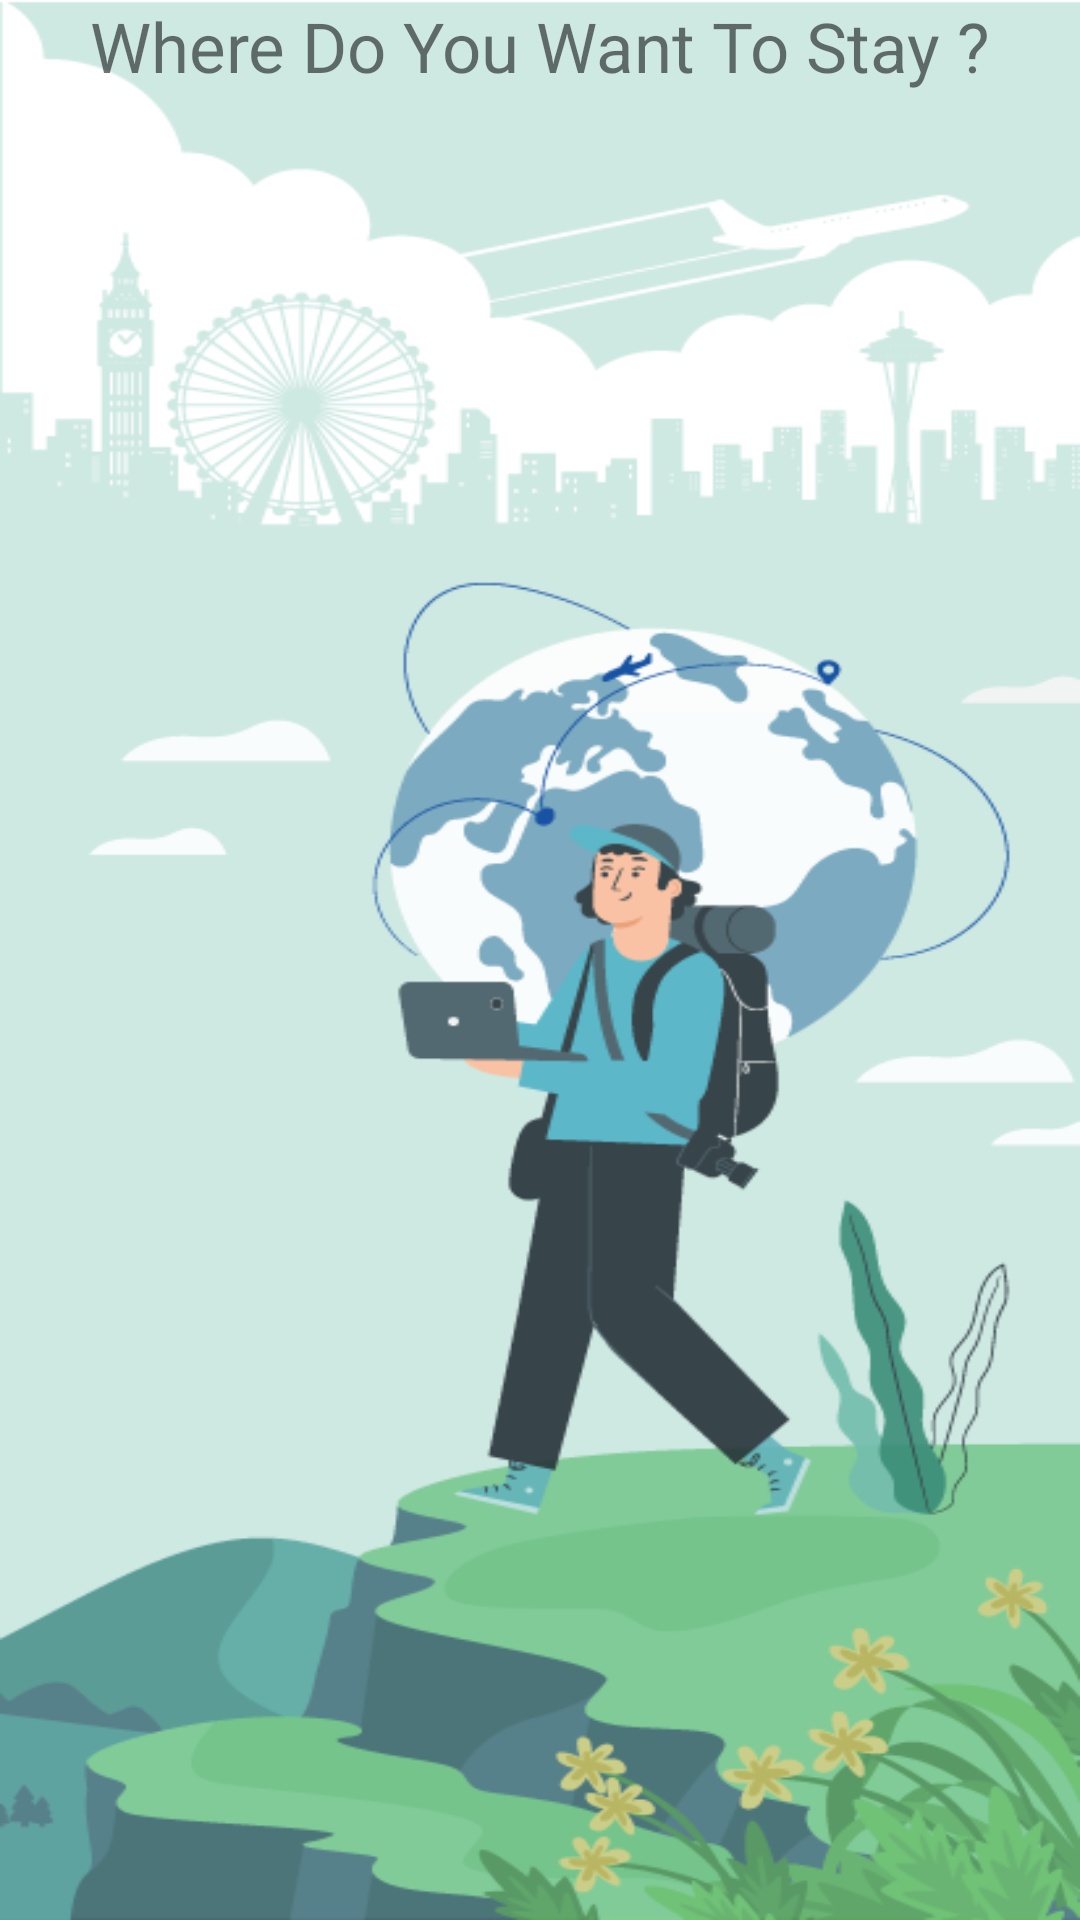

Produce the Android XML layout that renders to this screen, including the resource entries it uses.
<!-- AndroidManifest.xml: application theme Theme.GhureFiriBangladesh -->
<!-- res/layout/activity_accommodation.xml -->
<?xml version="1.0" encoding="utf-8"?>
<RelativeLayout xmlns:android="http://schemas.android.com/apk/res/android"
    xmlns:app="http://schemas.android.com/apk/res-auto"
    xmlns:tools="http://schemas.android.com/tools"
    android:layout_width="match_parent"
    android:layout_height="match_parent"
    tools:context=".Accommodation"
    android:background="@drawable/tourbg">

    <TextView
        android:layout_width="410dp"
        android:id="@+id/WhereS"
        android:layout_height="50dp"
        android:textSize="23dp"
        android:textAlignment="center"
        android:text="Where Do You Want To Stay ?"
        >
    </TextView>


    <androidx.recyclerview.widget.RecyclerView
        android:layout_width="match_parent"
        android:layout_height="match_parent"
        android:id="@+id/Hotel_List"
        android:layout_marginTop="51dp"
        />




</RelativeLayout>
<!-- resources referenced by this layout -->
<resources>
  <!-- drawable tourbg: png bitmap (drawable, 77581 bytes) -->
  <style name="Theme.GhureFiriBangladesh" parent="Theme.MaterialComponents.DayNight.NoActionBar">
          
          <item name="colorPrimary">@color/Blueishtint</item>
          <item name="colorPrimaryVariant">@color/newpackagetextview</item>
          <item name="colorOnPrimary">@color/white</item>
          
          <item name="colorSecondary">@color/teal_200</item>
          <item name="colorSecondaryVariant">@color/teal_700</item>
          <item name="colorOnSecondary">@color/lightTeal</item>
          
          <item name="android:statusBarColor" tools:targetApi="l">?attr/colorPrimaryVariant</item>
          
  
      </style>
  <color name="Blueishtint">#0980a0</color>
  <color name="newpackagetextview">#20344f</color>
  <color name="white">#FFFFFFFF</color>
  <color name="teal_200">#FF03DAC5</color>
  <color name="teal_700">#FF018786</color>
  <color name="lightTeal">#2fb189</color>
</resources>
